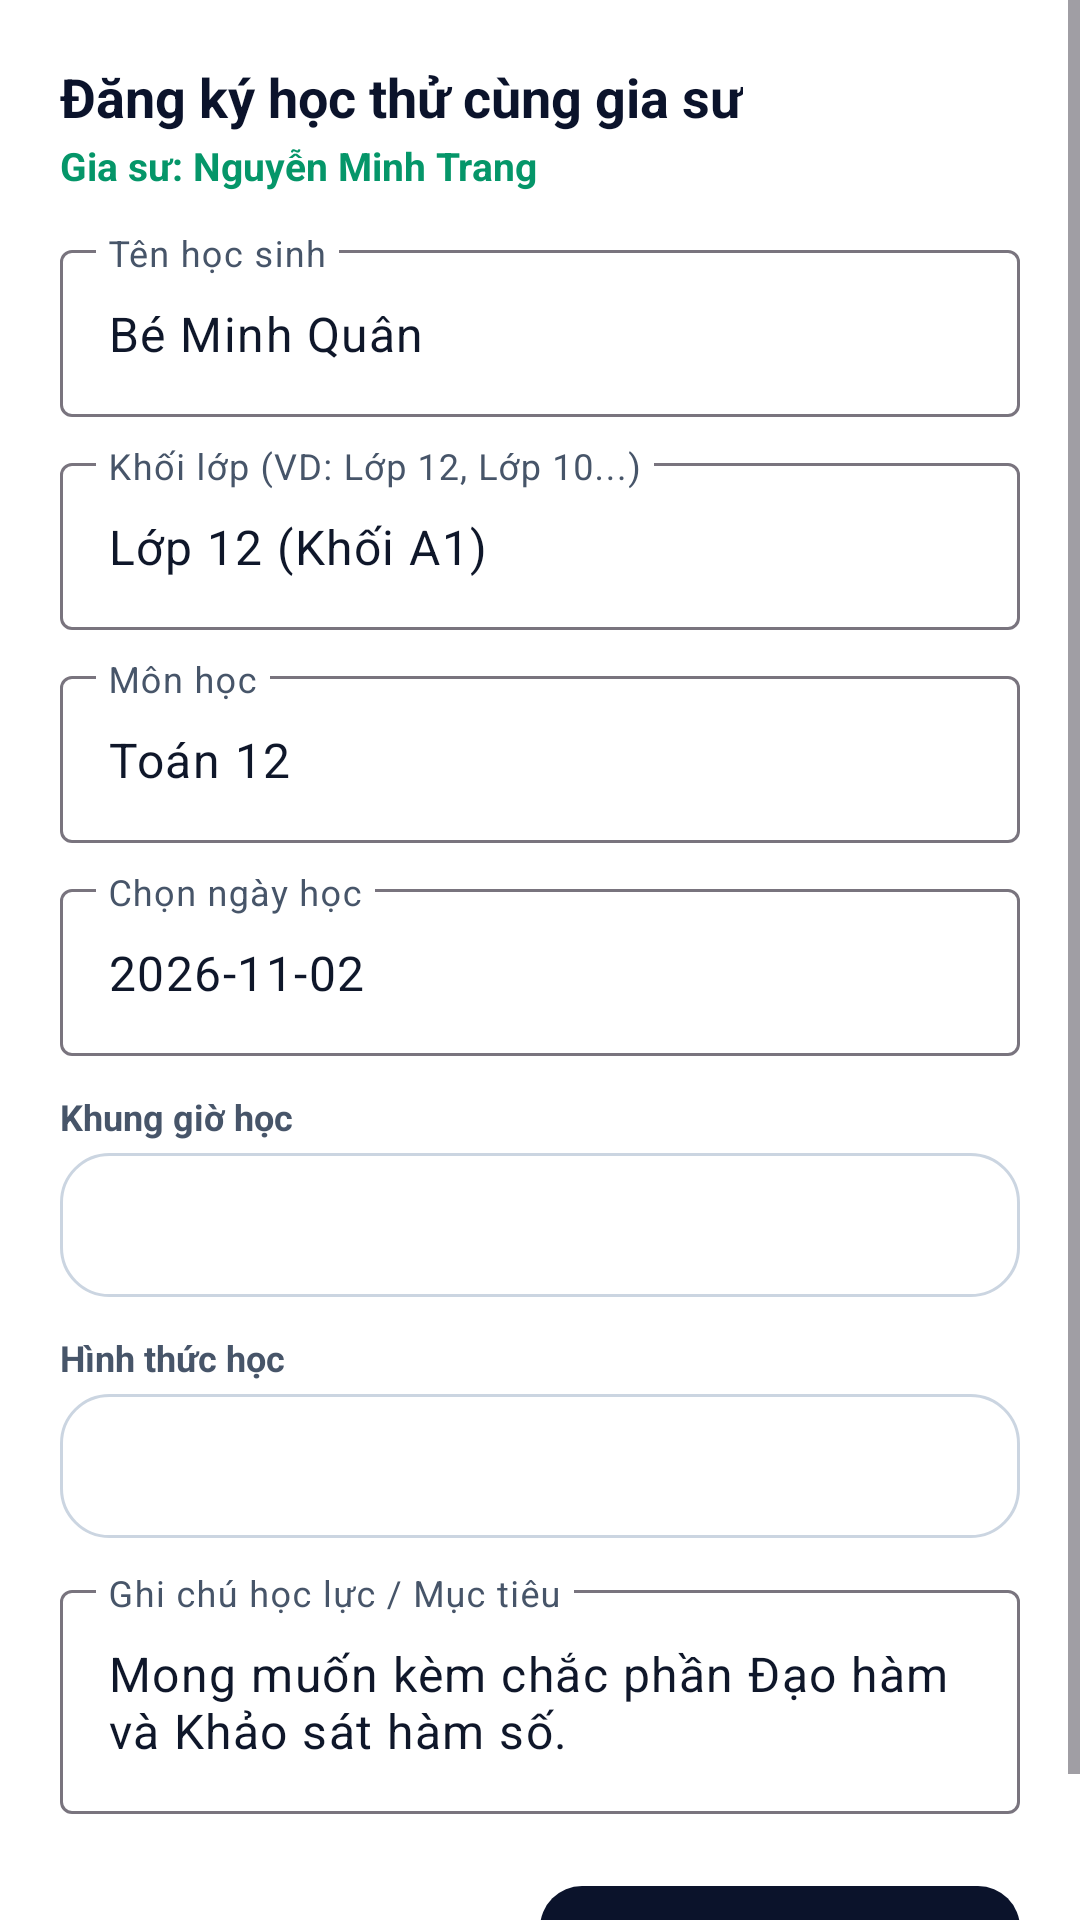

Produce the Android XML layout that renders to this screen, including the resource entries it uses.
<!-- AndroidManifest.xml: application theme Theme.DoanAndroi -->
<!-- res/layout/dialog_booking.xml -->
<?xml version="1.0" encoding="utf-8"?>
<ScrollView xmlns:android="http://schemas.android.com/apk/res/android"
    xmlns:app="http://schemas.android.com/apk/res-auto"
    android:layout_width="match_parent"
    android:layout_height="wrap_content"
    android:background="@color/white">

    <LinearLayout
        android:layout_width="match_parent"
        android:layout_height="wrap_content"
        android:orientation="vertical"
        android:padding="20dp">

        <TextView
            android:layout_width="wrap_content"
            android:layout_height="wrap_content"
            android:text="@string/title_booking_dialog"
            android:textColor="@color/midnight_900"
            android:textSize="18sp"
            android:textStyle="bold" />

        <TextView
            android:id="@+id/tvDialogTutorName"
            android:layout_width="wrap_content"
            android:layout_height="wrap_content"
            android:layout_marginTop="2dp"
            android:text="Gia sư: Nguyễn Minh Trang"
            android:textColor="@color/mint_600"
            android:textSize="13sp"
            android:textStyle="bold" />

        
        <com.google.android.material.textfield.TextInputLayout
            style="@style/Widget.Material3.TextInputLayout.OutlinedBox"
            android:layout_width="match_parent"
            android:layout_height="wrap_content"
            android:layout_marginTop="14dp"
            android:hint="@string/hint_student_name">

            <com.google.android.material.textfield.TextInputEditText
                android:id="@+id/etStudentName"
                android:layout_width="match_parent"
                android:layout_height="wrap_content"
                android:text="Bé Minh Quân"
                android:inputType="textPersonName" />
        </com.google.android.material.textfield.TextInputLayout>

        
        <com.google.android.material.textfield.TextInputLayout
            style="@style/Widget.Material3.TextInputLayout.OutlinedBox"
            android:layout_width="match_parent"
            android:layout_height="wrap_content"
            android:layout_marginTop="10dp"
            android:hint="@string/hint_student_grade">

            <com.google.android.material.textfield.TextInputEditText
                android:id="@+id/etStudentGrade"
                android:layout_width="match_parent"
                android:layout_height="wrap_content"
                android:text="Lớp 12 (Khối A1)"
                android:inputType="text" />
        </com.google.android.material.textfield.TextInputLayout>

        
        <com.google.android.material.textfield.TextInputLayout
            style="@style/Widget.Material3.TextInputLayout.OutlinedBox"
            android:layout_width="match_parent"
            android:layout_height="wrap_content"
            android:layout_marginTop="10dp"
            android:hint="Môn học">

            <com.google.android.material.textfield.TextInputEditText
                android:id="@+id/etSubject"
                android:layout_width="match_parent"
                android:layout_height="wrap_content"
                android:text="Toán 12"
                android:inputType="text" />
        </com.google.android.material.textfield.TextInputLayout>

        
        <com.google.android.material.textfield.TextInputLayout
            style="@style/Widget.Material3.TextInputLayout.OutlinedBox"
            android:layout_width="match_parent"
            android:layout_height="wrap_content"
            android:layout_marginTop="10dp"
            android:hint="@string/hint_booking_date">

            <com.google.android.material.textfield.TextInputEditText
                android:id="@+id/etBookingDate"
                android:layout_width="match_parent"
                android:layout_height="wrap_content"
                android:focusable="false"
                android:clickable="true"
                android:text="2026-11-02"
                android:inputType="none" />
        </com.google.android.material.textfield.TextInputLayout>

        
        <TextView
            android:layout_width="wrap_content"
            android:layout_height="wrap_content"
            android:layout_marginTop="12dp"
            android:text="@string/hint_booking_timeslot"
            android:textColor="@color/ink_700"
            android:textSize="12sp"
            android:textStyle="bold" />

        <Spinner
            android:id="@+id/spinnerTimeSlot"
            android:layout_width="match_parent"
            android:layout_height="48dp"
            android:layout_marginTop="4dp"
            android:background="@drawable/bg_search_input" />

        
        <TextView
            android:layout_width="wrap_content"
            android:layout_height="wrap_content"
            android:layout_marginTop="12dp"
            android:text="Hình thức học"
            android:textColor="@color/ink_700"
            android:textSize="12sp"
            android:textStyle="bold" />

        <Spinner
            android:id="@+id/spinnerMode"
            android:layout_width="match_parent"
            android:layout_height="48dp"
            android:layout_marginTop="4dp"
            android:background="@drawable/bg_search_input" />

        
        <com.google.android.material.textfield.TextInputLayout
            style="@style/Widget.Material3.TextInputLayout.OutlinedBox"
            android:layout_width="match_parent"
            android:layout_height="wrap_content"
            android:layout_marginTop="12dp"
            android:hint="@string/hint_booking_note">

            <com.google.android.material.textfield.TextInputEditText
                android:id="@+id/etBookingNote"
                android:layout_width="match_parent"
                android:layout_height="wrap_content"
                android:lines="2"
                android:text="Mong muốn kèm chắc phần Đạo hàm và Khảo sát hàm số."
                android:inputType="textMultiLine" />
        </com.google.android.material.textfield.TextInputLayout>

        
        <LinearLayout
            android:layout_width="match_parent"
            android:layout_height="wrap_content"
            android:layout_marginTop="20dp"
            android:gravity="end"
            android:orientation="horizontal">

            <com.google.android.material.button.MaterialButton
                android:id="@+id/btnCancelDialog"
                style="@style/Widget.Material3.Button.TextButton"
                android:layout_width="wrap_content"
                android:layout_height="wrap_content"
                android:text="@string/btn_cancel"
                android:textColor="@color/ink_600" />

            <com.google.android.material.button.MaterialButton
                android:id="@+id/btnConfirmBooking"
                style="@style/Widget.EduConnect.Button.Primary"
                android:layout_width="wrap_content"
                android:layout_height="wrap_content"
                android:layout_marginStart="8dp"
                android:text="@string/btn_confirm_booking" />
        </LinearLayout>

    </LinearLayout>
</ScrollView>
<!-- resources referenced by this layout -->
<resources>
  <color name="ink_600">#64748B</color>
  <color name="ink_700">#475569</color>
  <color name="midnight_900">#0B132B</color>
  <color name="mint_600">#059669</color>
  <color name="white">#FFFFFFFF</color>
  <!-- drawable bg_search_input (drawable) -->
  <?xml version="1.0" encoding="utf-8"?>
  <shape xmlns:android="http://schemas.android.com/apk/res/android"
      android:shape="rectangle">
      <solid android:color="@color/white" />
      <stroke android:width="1dp" android:color="@color/ivory_200" />
      <corners android:radius="16dp" />
  </shape>
  <string name="btn_cancel">Hủy</string>
  <string name="btn_confirm_booking">Xác nhận lịch hẹn</string>
  <string name="hint_booking_date">Chọn ngày học</string>
  <string name="hint_booking_note">Ghi chú học lực / Mục tiêu</string>
  <string name="hint_booking_timeslot">Khung giờ học</string>
  <string name="hint_student_grade">Khối lớp (VD: Lớp 12, Lớp 10...)</string>
  <string name="hint_student_name">Tên học sinh</string>
  <string name="title_booking_dialog">Đăng ký học thử cùng gia sư</string>
  <style name="Widget.EduConnect.Button.Primary" parent="Widget.Material3.Button">
          <item name="cornerRadius">14dp</item>
          <item name="backgroundTint">@color/midnight_900</item>
          <item name="android:textColor">@color/lime_accent</item>
          <item name="android:fontFamily">sans-serif-medium</item>
      </style>
  <style name="Theme.DoanAndroi" parent="Base.Theme.DoanAndroi" />
  <color name="ivory_200">#CBD5E1</color>
  <color name="lime_accent">#D4E956</color>
  <style name="Base.Theme.DoanAndroi" parent="Theme.Material3.DayNight.NoActionBar">
          
          <item name="colorPrimary">@color/midnight_900</item>
          <item name="colorOnPrimary">@color/white</item>
          <item name="colorPrimaryContainer">@color/midnight_800</item>
          <item name="colorOnPrimaryContainer">@color/lime_accent</item>
  
          <item name="colorSecondary">@color/mint_600</item>
          <item name="colorOnSecondary">@color/white</item>
          <item name="colorSecondaryContainer">@color/mint_50</item>
          <item name="colorOnSecondaryContainer">@color/mint_600</item>
  
          <item name="colorTertiary">@color/academic_math</item>
          <item name="colorOnTertiary">@color/white</item>
  
          
          <item name="android:colorBackground">@color/ivory_50</item>
          <item name="colorSurface">@color/white</item>
          <item name="colorOnSurface">@color/ink_950</item>
          <item name="colorSurfaceVariant">@color/ivory_100</item>
          <item name="colorOnSurfaceVariant">@color/ink_700</item>
  
          
          <item name="android:statusBarColor">@color/ivory_50</item>
          <item name="android:windowLightStatusBar">true</item>
          <item name="android:navigationBarColor">@color/white</item>
          <item name="android:windowLightNavigationBar">true</item>
      </style>
  <color name="midnight_800">#152248</color>
  <color name="mint_50">#ECFDF5</color>
  <color name="academic_math">#2563EB</color>
  <color name="ivory_50">#F1F5F9</color>
  <color name="ink_950">#0F172A</color>
  <color name="ivory_100">#E2E8F0</color>
</resources>
